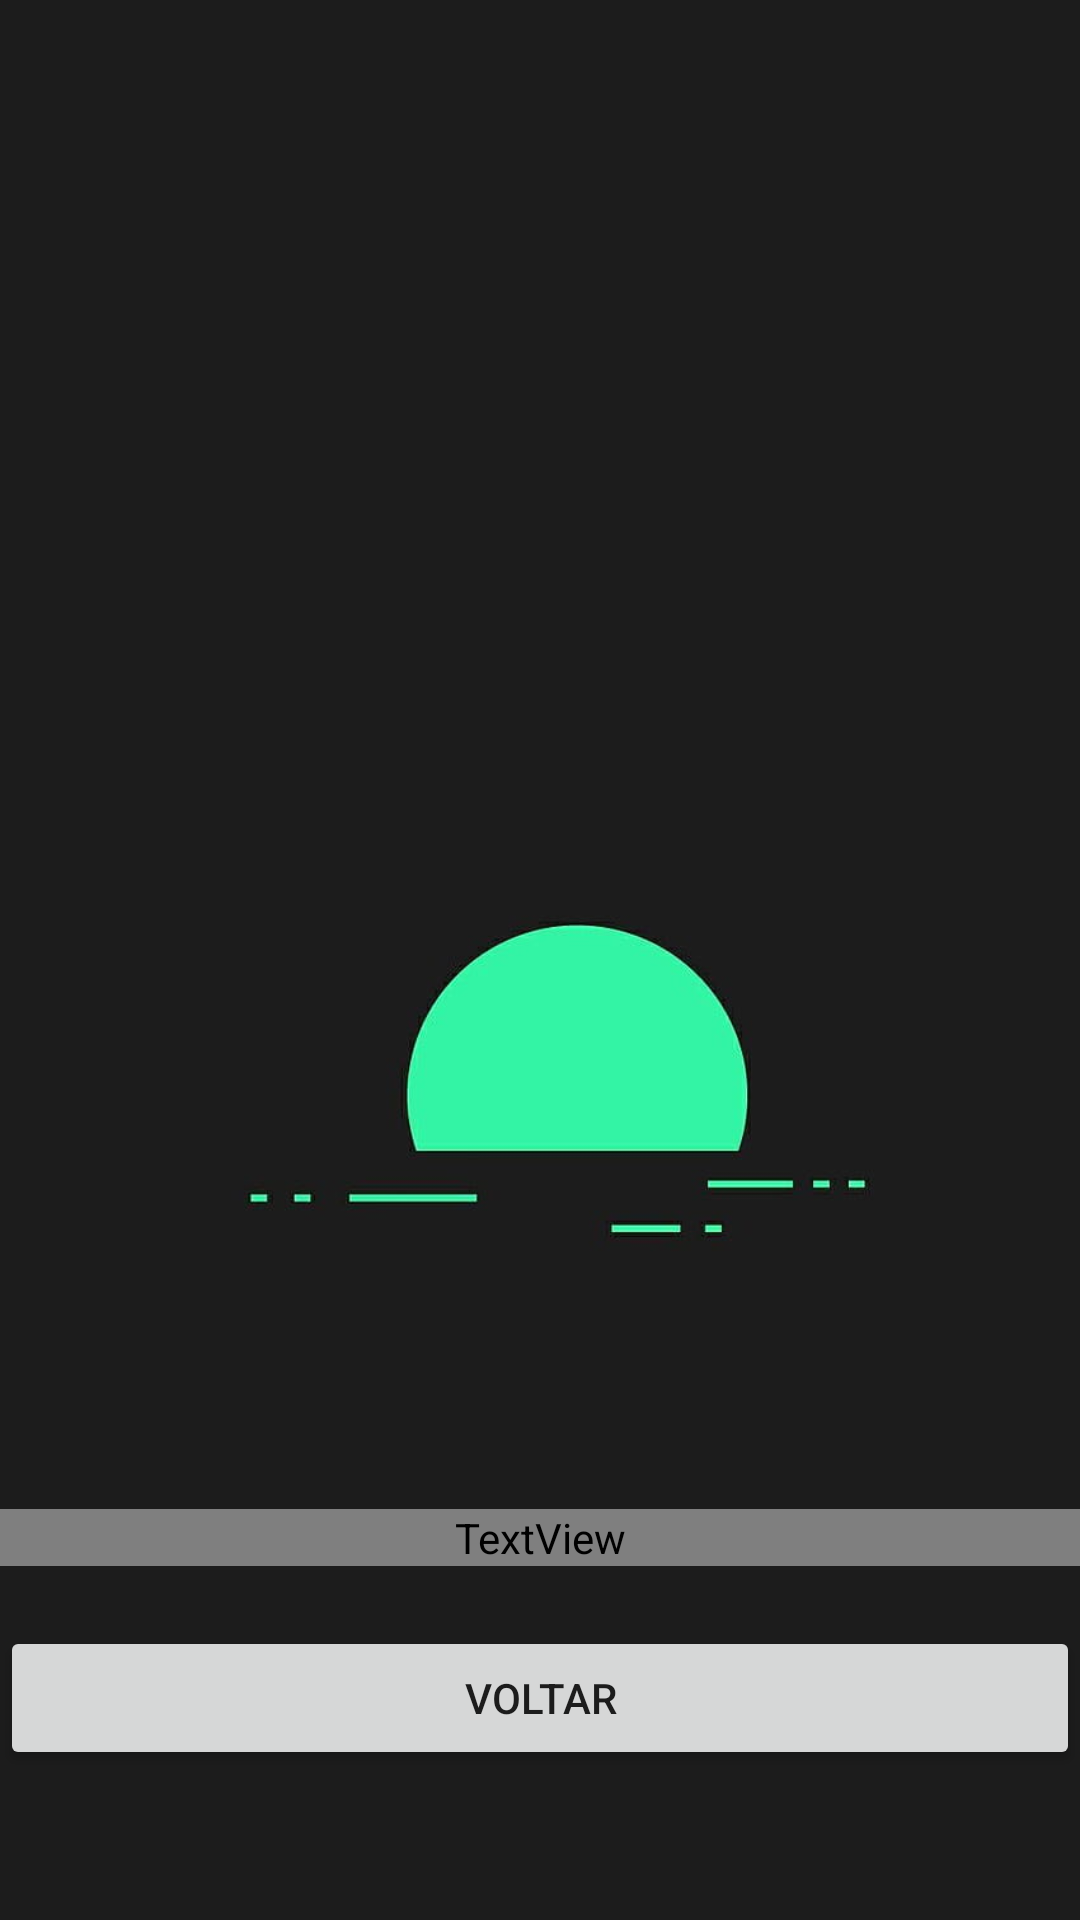

The Android layout XML behind this screen, and the referenced resources:
<!-- AndroidManifest.xml: application theme Theme.Nav_entre_telas -->
<!-- res/layout/activity_terceira.xml -->
<?xml version="1.0" encoding="utf-8"?>
<LinearLayout xmlns:android="http://schemas.android.com/apk/res/android"
    xmlns:app="http://schemas.android.com/apk/res-auto"
    xmlns:tools="http://schemas.android.com/tools"
    android:id="@+id/main"
    android:layout_width="match_parent"
    android:layout_height="match_parent"
    android:background="@drawable/fundo"
    tools:context=".TerceiraActivity">

    <LinearLayout
        android:layout_width="match_parent"
        android:layout_height="match_parent"
        android:orientation="vertical"
        android:gravity="bottom"
        android:layout_marginBottom="50dp"
        >

        <TextView
            android:layout_width="match_parent"
            android:layout_height="wrap_content"
            android:gravity="center"
            android:layout_marginTop="50dp"
            android:textColor="@color/purple"
            android:text="Terceira Activity"
            android:textSize="20dp"
            android:layout_marginBottom="20dp"
            android:textStyle="bold"
            />

        <Button
            android:id="@+id/btnVoltar"
            android:layout_width="match_parent"
            android:layout_height="wrap_content"
            android:text="Voltar" />
    </LinearLayout>

</LinearLayout>
<!-- resources referenced by this layout -->
<resources>
  <!-- drawable fundo: jpg bitmap (drawable, 10966 bytes) -->
  <style name="Theme.Nav_entre_telas" parent="Base.Theme.Nav_entre_telas" />
  <style name="Base.Theme.Nav_entre_telas" parent="Theme.MaterialComponents.Light">
          
          
      </style>
</resources>
